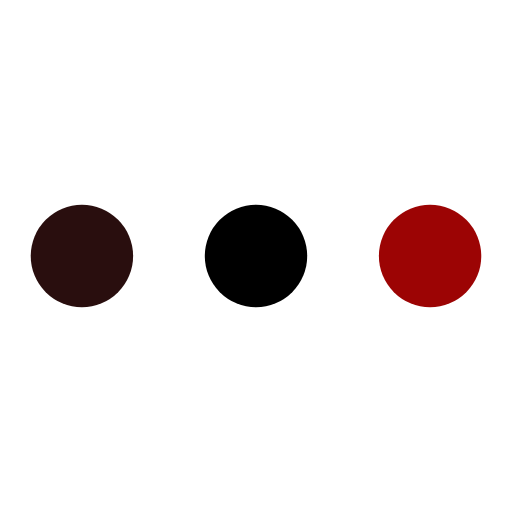
t = 0.00 s
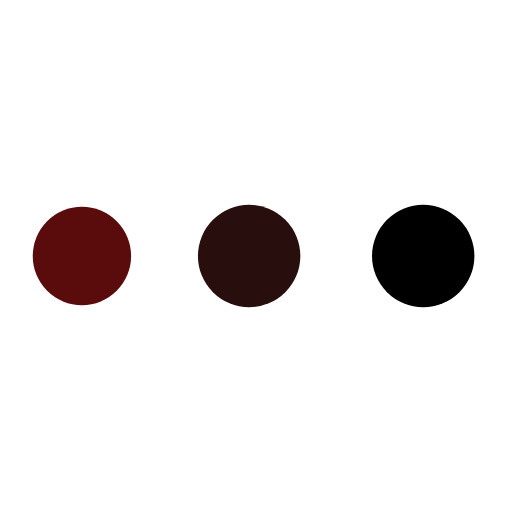
t = 0.19 s
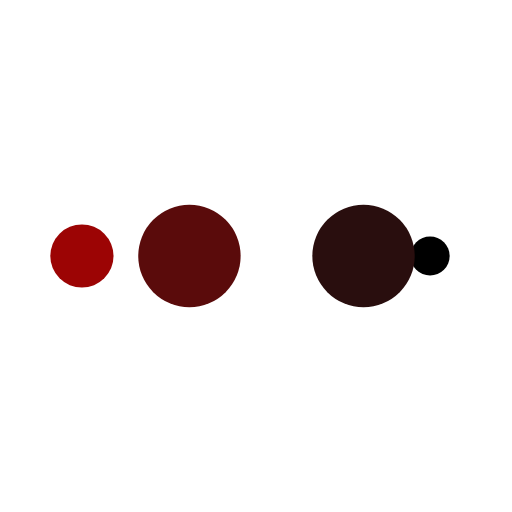
t = 0.31 s
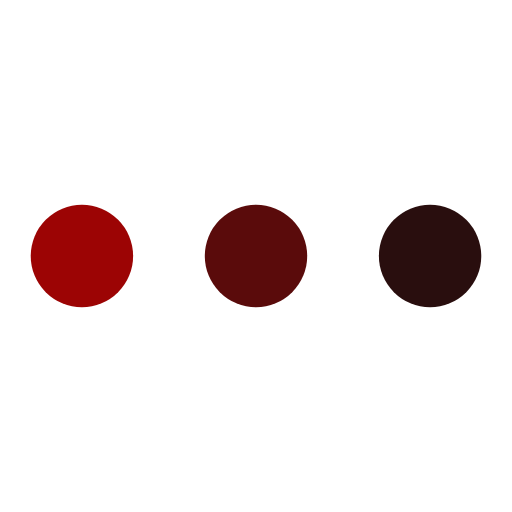
t = 0.50 s
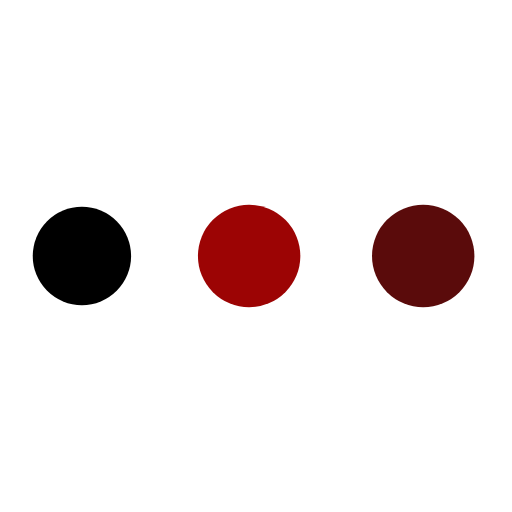
t = 0.69 s
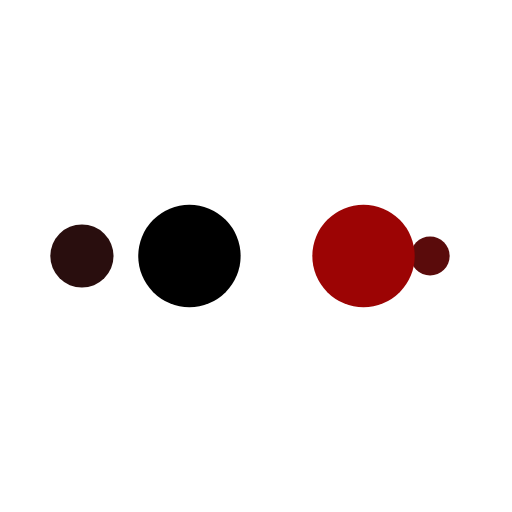
t = 0.81 s

The animated SVG that drew these frames (rendered in a browser with its animation timeline set to each time). Animation: 10 SMIL elements (animate=10); one cycle of 1.00 s, repeats indefinitely.

<?xml version="1.0" encoding="utf-8"?>
<svg xmlns="http://www.w3.org/2000/svg" xmlns:xlink="http://www.w3.org/1999/xlink" style="margin: auto; background: none; display: block; shape-rendering: auto;" width="200px" height="200px" viewBox="0 0 100 100" preserveAspectRatio="xMidYMid">
<circle cx="84" cy="50" r="10" fill="#9c0404">
    <animate attributeName="r" repeatCount="indefinite" dur="0.25s" calcMode="spline" keyTimes="0;1" values="10;0" keySplines="0 0.5 0.5 1" begin="0s"></animate>
    <animate attributeName="fill" repeatCount="indefinite" dur="1s" calcMode="discrete" keyTimes="0;0.25;0.5;0.75;1" values="#9c0404;#000000;#290e0e;#5a0b0b;#9c0404" begin="0s"></animate>
</circle><circle cx="16" cy="50" r="10" fill="#9c0404">
  <animate attributeName="r" repeatCount="indefinite" dur="1s" calcMode="spline" keyTimes="0;0.25;0.5;0.75;1" values="0;0;10;10;10" keySplines="0 0.5 0.5 1;0 0.5 0.5 1;0 0.5 0.5 1;0 0.5 0.5 1" begin="0s"></animate>
  <animate attributeName="cx" repeatCount="indefinite" dur="1s" calcMode="spline" keyTimes="0;0.25;0.5;0.75;1" values="16;16;16;50;84" keySplines="0 0.5 0.5 1;0 0.5 0.5 1;0 0.5 0.5 1;0 0.5 0.5 1" begin="0s"></animate>
</circle><circle cx="50" cy="50" r="10" fill="#5a0b0b">
  <animate attributeName="r" repeatCount="indefinite" dur="1s" calcMode="spline" keyTimes="0;0.25;0.5;0.75;1" values="0;0;10;10;10" keySplines="0 0.5 0.5 1;0 0.5 0.5 1;0 0.5 0.5 1;0 0.5 0.5 1" begin="-0.25s"></animate>
  <animate attributeName="cx" repeatCount="indefinite" dur="1s" calcMode="spline" keyTimes="0;0.25;0.5;0.75;1" values="16;16;16;50;84" keySplines="0 0.5 0.5 1;0 0.5 0.5 1;0 0.5 0.5 1;0 0.5 0.5 1" begin="-0.25s"></animate>
</circle><circle cx="84" cy="50" r="10" fill="#290e0e">
  <animate attributeName="r" repeatCount="indefinite" dur="1s" calcMode="spline" keyTimes="0;0.25;0.5;0.75;1" values="0;0;10;10;10" keySplines="0 0.5 0.5 1;0 0.5 0.5 1;0 0.5 0.5 1;0 0.5 0.5 1" begin="-0.5s"></animate>
  <animate attributeName="cx" repeatCount="indefinite" dur="1s" calcMode="spline" keyTimes="0;0.25;0.5;0.75;1" values="16;16;16;50;84" keySplines="0 0.5 0.5 1;0 0.5 0.5 1;0 0.5 0.5 1;0 0.5 0.5 1" begin="-0.5s"></animate>
</circle><circle cx="16" cy="50" r="10" fill="#000000">
  <animate attributeName="r" repeatCount="indefinite" dur="1s" calcMode="spline" keyTimes="0;0.25;0.5;0.75;1" values="0;0;10;10;10" keySplines="0 0.5 0.5 1;0 0.5 0.5 1;0 0.5 0.5 1;0 0.5 0.5 1" begin="-0.75s"></animate>
  <animate attributeName="cx" repeatCount="indefinite" dur="1s" calcMode="spline" keyTimes="0;0.25;0.5;0.75;1" values="16;16;16;50;84" keySplines="0 0.5 0.5 1;0 0.5 0.5 1;0 0.5 0.5 1;0 0.5 0.5 1" begin="-0.75s"></animate>
</circle>
<!-- [ldio] generated by https://loading.io/ --></svg>
